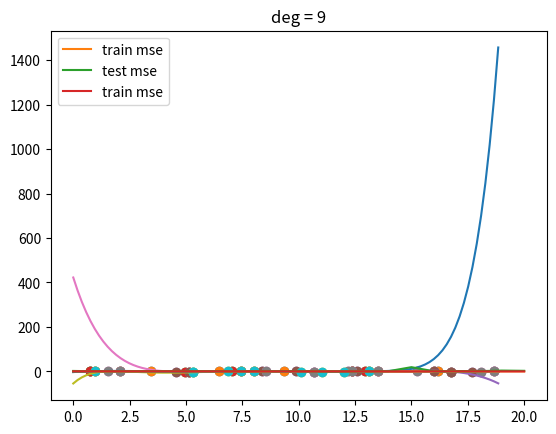

Here is the Python script that generated this plot:
#!/usr/bin/env python3
# -*- coding: utf-8 -*-
"""
Created on Mon Dec 10 21:09:11 2018

[redacted]
"""

import numpy as np
import matplotlib.pyplot as plt


def make_poly(X, deg):
    n = len(X)
    data = [np.ones(n)]
    for d in range(deg):
        data.append(X**(d+1))
    return np.vstack(data).T


def fit(X, Y):
    return np.linalg.solve(X.T.dot(X), X.T.dot(Y))


def fit_and_display(X, Y, sample, deg):
    N = len(X)
    train_idx = np.random.choice(N, sample)
    Xtrain = X[train_idx]
    Ytrain = Y[train_idx]

    plt.scatter(Xtrain, Ytrain)
    plt.show()

    # fit polynomial
    Xtrain_poly = make_poly(Xtrain, deg)
    w = fit(Xtrain_poly, Ytrain)

    # display the polynomial
    X_poly = make_poly(X, deg)
    Y_hat = X_poly.dot(w)
    plt.plot(X, Y)
    plt.plot(X, Y_hat)
    plt.scatter(Xtrain, Ytrain)
    plt.title("deg = %d" % deg)
    plt.show()


def get_mse(Y, Yhat):
    d = Y - Yhat
    return d.dot(d) / len(d)


def plot_train_vs_test_curves(X, Y, sample=20, max_deg=20):
    N = len(X)
    train_idx = np.random.choice(N, sample)
    Xtrain = X[train_idx]
    Ytrain = Y[train_idx]

    test_idx = [idx for idx in range(N) if idx not in train_idx]
    # test_idx = np.random.choice(N, sample)
    Xtest = X[test_idx]
    Ytest = Y[test_idx]

    mse_trains = []
    mse_tests = []
    for deg in range(max_deg+1):
        Xtrain_poly = make_poly(Xtrain, deg)
        w = fit(Xtrain_poly, Ytrain)
        Yhat_train = Xtrain_poly.dot(w)
        mse_train = get_mse(Ytrain, Yhat_train)

        Xtest_poly = make_poly(Xtest, deg)
        Yhat_test = Xtest_poly.dot(w)
        mse_test = get_mse(Ytest, Yhat_test)

        mse_trains.append(mse_train)
        mse_tests.append(mse_test)

    plt.plot(mse_trains, label="train mse")
    plt.plot(mse_tests, label="test mse")
    plt.legend()
    plt.show()

    plt.plot(mse_trains, label="train mse")
    plt.legend()
    plt.show()

if __name__ == "__main__":
    # make up some data and plot it
    N = 100
    X = np.linspace(0, 6*np.pi, N)
    Y = np.sin(X)

    plt.plot(X, Y)
    plt.show()

    for deg in (5, 6, 7, 8, 9):
        fit_and_display(X, Y, 10, deg)
    plot_train_vs_test_curves(X, Y)
